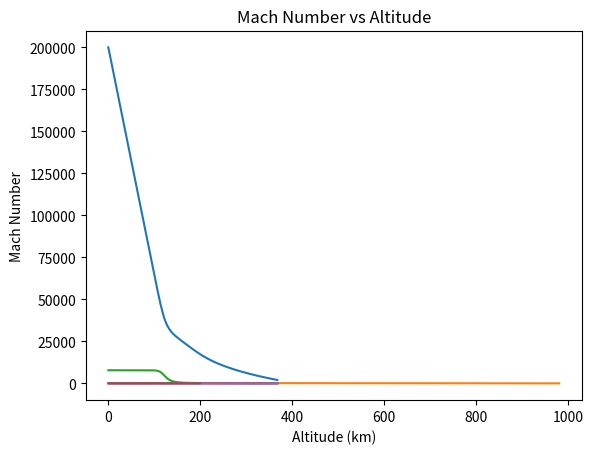

Write Python code to recreate this figure.
import numpy as np
import matplotlib.pyplot as plt

"""Initial Conditions"""
init_alt = 200E3 #[m]
init_disp = 0    #[m]
init_v = 7800    #[m/s]
#init_fpa = np.radians(0) #[radians]

"""Constants"""
G = 6.67430E-11  #[Nm^2/kg^2]
Me = 5.97219E24  #[kg]
Re = 6371E3      #[m]
y0 = 6620        #[m] - Scale Height - AERO4800 Textbook
beta = 1/y0
surface_rho = 1.225 #[kg/m^3]

"""Vehicle Properties"""
mass = 9.12034233787726        #[kg]
noser = 0.07927      #[m]
Cd = 1.4
Cl = 0
S = 0.05106375 #[m^2] - Reference Area
#BC = mass/(S*Cd)

"""Loop Properties"""
dt = 0.05 #[s]
time = 2000 #[s]
steps = time/dt + 1


def g_acc(alt): 
    
    """Calculates acceleration due to gravity at a certain altitude.
    params
    input
    alt [float] Altitude in m
    output
    acceleration in m/s^2
    """
    g = (G*Me)/((Re + alt)**2)
    return g

def g_mod(v):
    if v >= 7800:
        g_mod = 0
    else:
        g_mod = (7800 - v)/7800
    return g_mod
    
        

def density(alt):
    
    """Calculates density at a certain altitude.
    params
    input
    alt [float] Altitude in m
    output
    density in kg/m^3
    """
    rho = surface_rho*np.exp(-beta*alt)
    return rho

def drag(v,rho,Cd):
    
    """Calculates drag force at certain flow conditions.
    params
    input
    v [float] velocity in m/s
    rho [float] density in kg/m^3
    output
    drag force in N
    """
    
    Fd = 0.5*Cd*(v**2)*rho*S
    return Fd

def lift(v,rho):
    
    """Calculates lift force at certain flow conditions.
    params
    input
    v [float] velocity in m/s
    rho [float] density in kg/m^3
    output
    lfit force in N
    """
    
    Fl = 0.5*Cl*(v**2)*rho*S
    return Fl

def amb_temp(h):
    if h < 11000:
        T = (15) - (6.5/1000)*h
    elif h < 25000:
        T = -56.5
    elif h < 50000:
        T = (-56.5) + (2.16/1000)*(h-25000)
    elif h < 75000:
        T = (-2.5) - (3.6/1000)*(h-50000)
    else:
        T = -92.5
    return T

def Mach(v,h):
    a = np.sqrt(1.4*287*(amb_temp(h)+273.15))
    M = v/a
    return M


def TrajectorySolver(gamma):
    
    """Calculates Trajectory of Re-Entry Vehicle based on vehicle paramaters.
    params
    input
    gamma - initial flight path angle in degrees
    variables at top of code
    output
    altitude array in m
    velocity array in m/s
    time at which parachute deployed in s
    """
    
    init_fpa = np.radians(gamma)
    t_vals = np.linspace(0,time,int(steps))
    
    #sets up required values for loop with initial parameters
    vx = vx_prev = init_v*np.cos(init_fpa)
    vy = vy_prev = init_v*np.sin(init_fpa)
    fpa = init_fpa
    alt = alt_prev = init_alt
    disp = disp_prev = init_disp
    
    #initialises arrays
    v_vals = np.zeros(int(steps))
    alt_vals = np.zeros(int(steps))
    disp_vals = np.zeros(int(steps))
    M_vals = np.zeros(int(steps))
    i = 0
    
    #for loop calculates trajectory
    for i,t in enumerate(t_vals):

        v = np.sqrt((vx**2)+(vy**2)) #Gets total velocity vector
        #print(v)
        #print(alt)
        alt_vals[i] = alt            #Adds altitude val to array
        disp_vals[i] = disp
        v_vals[i] = v                #Adds velocity val to array
        M_vals[i] = Mach(v,alt)
        rho = density(alt)           #Calculates density at this step
        ga = g_acc(alt)               #Calculates grav acc at this step
        gm = g_mod(v)
        g = ga * gm
        
        
        # if Mach(v,alt) >= 13:
        #     Cd = 1.3
        # elif Mach(v,alt) < 13:
        #     Cd = 1.45
        
        liftval = lift(v,rho)
        dragval = drag(v,rho,Cd)        #Calculates Drag at this step
        Fx = liftval*np.sin(fpa) - dragval*np.cos(fpa)#X Direction Force Calcs
        Fy = mass*g - liftval*np.cos(fpa) \
            - dragval*np.sin(fpa)   #Y Direction Force Calcs
        
        vx = vx_prev + ((Fx/mass) * dt) #Calcs v in x direction
        if vx <= 0:     
            vx = 0
        vy = vy_prev + ((Fy/mass) * dt) #Calcs v in y direction
        
        if vx == 0:         #Calcs new flight path angle based on vx and vy
            fpa = np.radians(90)
        else:
            fpa = np.arctan(vy/vx)
        
        alt = alt_prev - (vy*dt + 0.5*(Fy/mass)*(dt**2)) #Calcs new altitude
        disp = disp_prev + (vx*dt + 0.5*(Fx/mass)*(dt**2)) #Calcs new x disp
        vx_prev = vx   #Sets vx val for next loop
        vy_prev = vy   #Sets vy val for next loop
        alt_prev = alt #Sets alt val for next loop
        disp_prev = disp
        tlim = t
        if alt <= 2000: #Breaks loop at parachute deployment
            print("Parachute deployed at",round(alt,2), "m and Velocity = ",\
                  round(v,2),"m/s after", t, "seconds of flight time.")
            break 
    return alt_vals,disp_vals,v_vals,tlim,M_vals

def plotter(t_vals,alt_vals,disp_vals,v_vals,a_vals,M_vals):
    
    """Plots Graphs
    params
    input
    alt_vals array [floats] Altitude in m
    v_vals array [floats] velocity in m/s
    a_vals array [floats] acceleration in g's'
    output
    Altitude, X Displacement, Velocity, Decceleration vs Time
    """
    
    #Plot Altitude vs Time
    plt.plot(t_vals, alt_vals)
    plt.title("Altitude vs Time")
    plt.xlabel("Time (s)")
    plt.ylabel("Altitude (m)")
    plt.show()
    
    #Plot Altitude vs Displacement over Ground
    plt.plot(disp_vals/1000,alt_vals/1000)
    plt.title("Altitude vs Displacement over Ground")
    plt.xlabel("Ground Displacement (km)")
    plt.ylabel("Altitude (km)")
    plt.show()
    
    #Plot Velocity
    plt.plot(t_vals, v_vals)
    plt.title("Velocity vs Time")
    plt.xlabel("Time (s)")
    plt.ylabel("Velocity (m/s)")
    plt.show()
    
    #Plot Decceleration
    plt.plot(t_vals,a_vals)
    plt.title("Deceleration vs Time")
    plt.xlabel("Time (s)")
    plt.ylabel("Deceleration (g's)")
    plt.show()
    
    #Plot Mach vs Time
    plt.plot(t_vals,M_vals)
    plt.title("Mach Number vs Time")
    plt.xlabel("Time (s)")
    plt.ylabel("Mach Number")
    plt.show()
    
    #Plot Mach vs Altitude
    plt.plot(alt_vals/1000,M_vals)
    plt.title("Mach Number vs Altitude")
    plt.xlabel("Altitude (km)")
    plt.ylabel("Mach Number")
    plt.show()
    
    
def a_val(v_vals):
    
    """Produces acceleration array based on velocity array.
    params
    input
    v_vals array [floats] velocity in m/s
    output
    Acceleration array in g's'
    """
    
    a = np.zeros(int(steps))
    for i in range(int(steps)):
        if i == 0:
            a[i] = 0
        else:
            a[i] = v_vals[i-1] - v_vals[i]
    a_vals = a/(9.81*dt)
    return a_vals

def array_cleaner(gamma):
    
    """Cleans extra zero values from TrajectorySolver arrays.
    params
    input
    gamma - initial flight path angle in degrees
    variables at top of code
    output
    TrajectorySolver and Acc arrays pruned of excess end values.
    """
    
    t_vals = np.linspace(0,time,int(steps))
    alt_vals,disp_vals,v_vals,tlim,M_vals = TrajectorySolver(gamma)   
    a_vals = a_val(v_vals)
    i = 0
    check = 0
    

    for i in range(int(steps)):
        
        #If the parachute hasn't deployed, do nothing and go to next timestep
        if i <= (tlim/dt): 
            check += 1    
            continue
        
        #If parachute has deployed, delete unnecessary values
        else:
            alt_vals = np.delete(alt_vals,check)
            disp_vals = np.delete(disp_vals,check)
            v_vals = np.delete(v_vals,check)
            a_vals = np.delete(a_vals,check)
            t_vals = np.delete(t_vals,check)
            M_vals = np.delete(M_vals,check)
            #print(i)
    rho_vals = density(alt_vals) #creates density array for cliff
        
    return alt_vals,disp_vals,rho_vals,v_vals,a_vals,t_vals,gamma,M_vals

def plot_comparisons(alt_vals,disp_vals,v_vals,a_vals,t_vals,gamma,alt_vals1,\
                     disp_vals1,v_vals1,a_vals1,t_vals1,gamma1,alt_vals2,\
                         disp_vals2,v_vals2,a_vals2,t_vals2,gamma2,alt_vals3,\
                             disp_vals3,v_vals3,a_vals3,t_vals3,gamma3):
    
    """Plots Graphs
    params
    input
    4 alt_vals array [floats] Altitude in m
    4 v_vals array [floats] velocity in m/s
    a_vals array [floats] acceleration in g's'
    
    output
    Altitude, X Displacement, Velocity, Decceleration vs Time
    """
    
    #Plot Altitude vs Time
    plt.plot(t_vals, alt_vals,label="Initial FPA = "+str(gamma))
    #plt.plot(t_vals1, alt_vals1,label="Initial FPA = " + str(gamma1))
    #plt.plot(t_vals2, alt_vals2,label="Initial FPA = " + str(gamma2))
    #plt.plot(t_vals3, alt_vals3,label="Initial FPA = " + str(gamma3))
    plt.title("Altitude vs Time")
    plt.legend()
    plt.xlabel("Time (s)")
    plt.ylabel("Altitude (m)")
    plt.show()
    
    #Plot Altitude vs Displacement over Ground
    plt.plot(disp_vals/1E3, alt_vals/1E3,label="Initial FPA = "+str(gamma))
    #plt.plot(disp_vals1/1E3, alt_vals1/1E3,label="Initial FPA = "+str(gamma1))
    #plt.plot(disp_vals2/1E3, alt_vals2/1E3,label="Initial FPA = "+str(gamma2))
    #plt.plot(disp_vals3/1E3, alt_vals3/1E3,label="Initial FPA = "+str(gamma3))
    plt.title("Altitude vs Displacement over Ground")
    plt.legend()
    plt.xlabel("Ground Displacement (km)")
    plt.ylabel("Altitude (km)")
    plt.show()
    
    #Plot Velocity
    plt.plot(t_vals, v_vals,label="Initial FPA = "+str(gamma))
    #plt.plot(t_vals1, v_vals1,label="Initial FPA = " + str(gamma1))
    #plt.plot(t_vals2, v_vals2,label="Initial FPA = " + str(gamma2))
    #plt.plot(t_vals3, v_vals3,label="Initial FPA = " + str(gamma3))
    plt.title("Velocity vs Time")
    plt.legend()
    plt.xlabel("Time (s)")
    plt.ylabel("Velocity (m/s)")
    plt.show()
    
    #Plot Decceleration
    plt.plot(t_vals, a_vals,label="Initial FPA = "+str(gamma))
    #plt.plot(t_vals1, a_vals1,label="Initial FPA = " + str(gamma1))
    #plt.plot(t_vals2, a_vals2,label="Initial FPA = " + str(gamma2))
    #plt.plot(t_vals3, a_vals3,label="Initial FPA = " + str(gamma3))
    plt.title("Deceleration vs Time")
    plt.legend()
    plt.xlabel("Time (s)")
    plt.ylabel("Deceleration (g's)")
    plt.show()
    
    #Plot Decceleration vs Altitude
    plt.plot(alt_vals/1E3, a_vals,label="Initial FPA = "+str(gamma))
    #plt.plot(alt_vals1/1E3, a_vals1,label="Initial FPA = " + str(gamma1))
    #plt.plot(alt_vals2/1E3, a_vals2,label="Initial FPA = " + str(gamma2))
    #plt.plot(alt_vals3/1E3, a_vals3,label="Initial FPA = " + str(gamma3))
    plt.title("Decceleration vs Altitude")
    plt.legend()
    plt.xlabel("Altitude (km)")
    plt.ylabel("Deceleration (g's)")
    plt.show()


"""Running the Code"""
print(steps)
alt_vals,disp_vals,rho_vals,v_vals,a_vals,t_vals,gamma,M_vals=array_cleaner(10)
i = np.argmax(a_vals)
print("Maximum Deceleration is",round(max(a_vals),2),"g's, occuring at an altitude of",round(alt_vals[i],2),"m and a velocity of",round(v_vals[i],2),"m/s.")


#alt_vals1,disp_vals1,rho_vals1,v_vals1,a_vals1,t_vals1,gamma1=array_cleaner(5)
#alt_vals2,disp_vals2,rho_vals2,v_vals2,a_vals2,t_vals2,gamma2=array_cleaner(10)
#alt_vals3,disp_vals3,rho_vals3,v_vals3,a_vals3,t_vals3,gamma3=array_cleaner(15)
plotter(t_vals,alt_vals,disp_vals,v_vals,a_vals,M_vals)
#plot_comparisons(alt_vals,disp_vals,v_vals,a_vals,t_vals,gamma,alt_vals1,\
                      #disp_vals1,v_vals1,a_vals1,t_vals1,gamma1,alt_vals2,\
                       #   disp_vals2,v_vals2,a_vals2,t_vals2,gamma2,alt_vals3,\
                        #      disp_vals3,v_vals3,a_vals3,t_vals3,gamma3)


